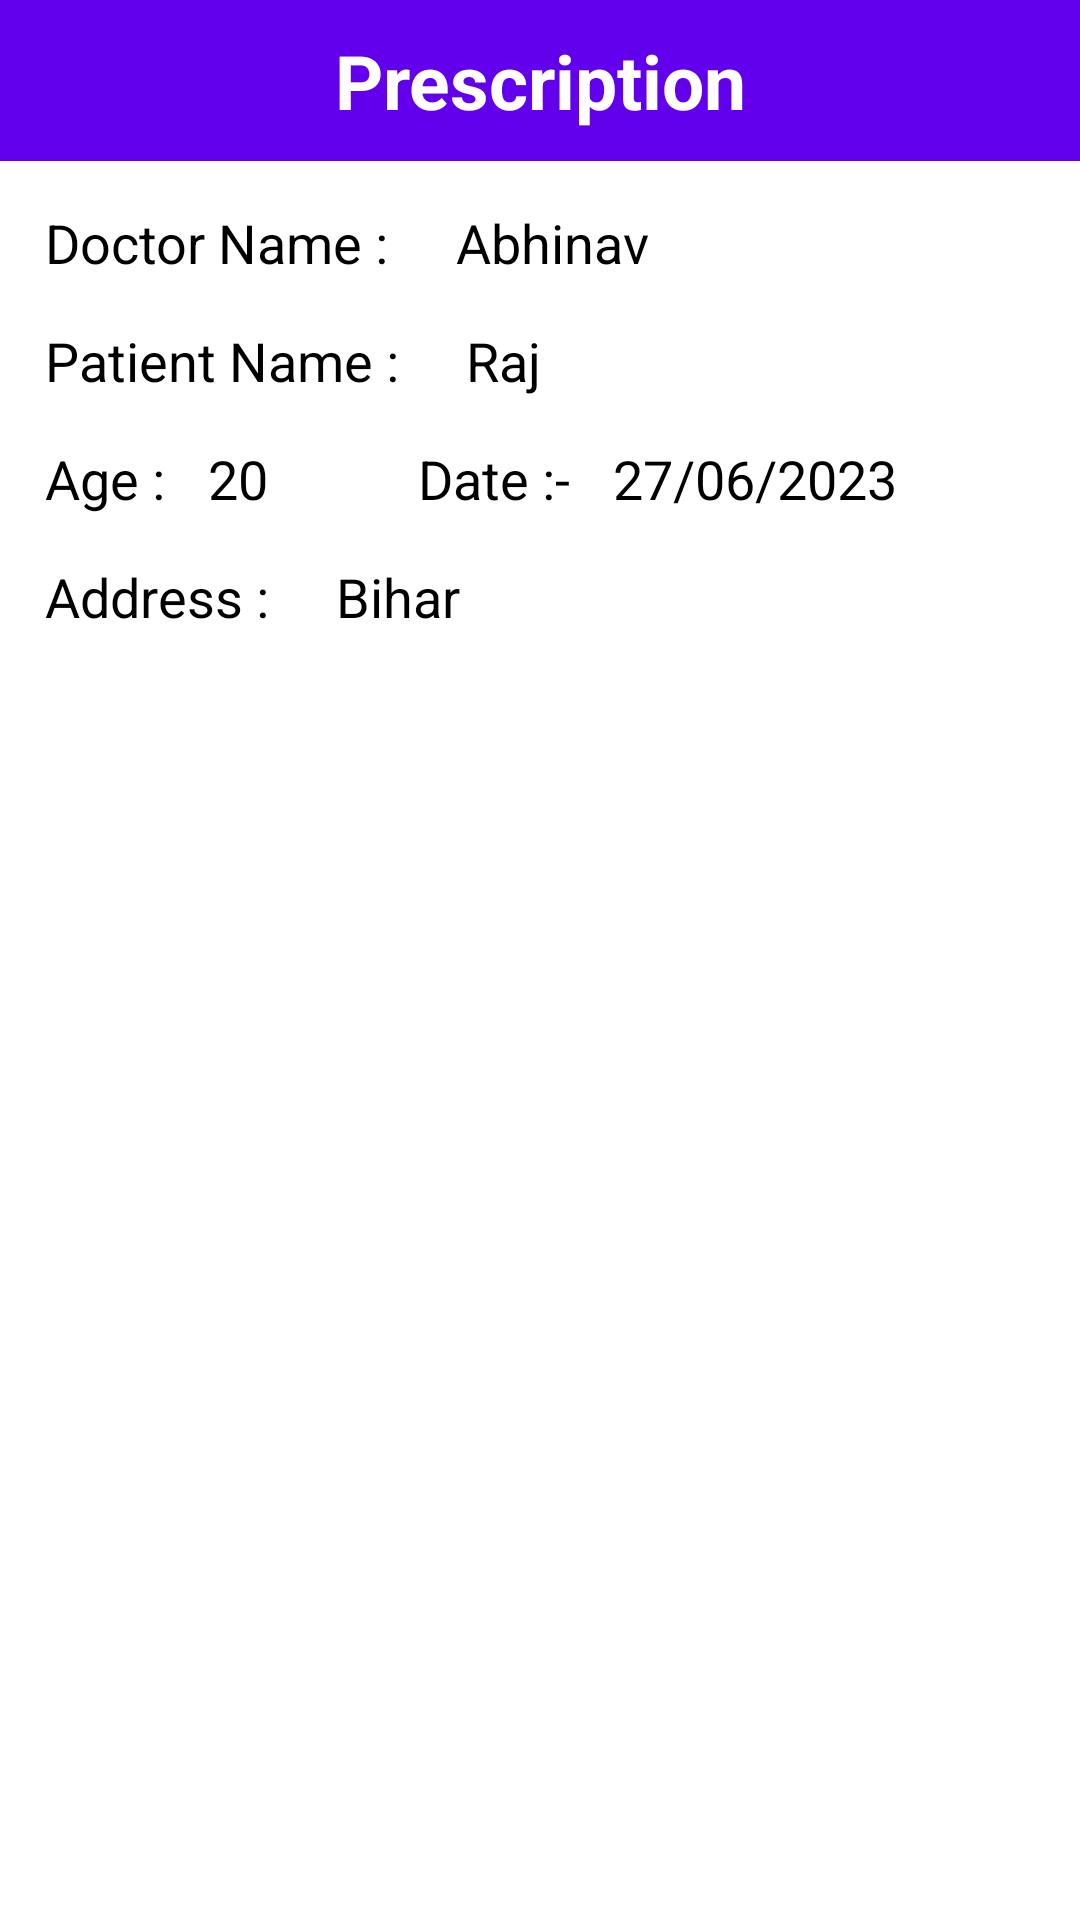

Write the Android layout XML for this screen, with the resource values it uses.
<!-- AndroidManifest.xml: application theme Theme.MyHealthKeeper -->
<!-- res/layout/activity_patient_prescription.xml -->
<?xml version="1.0" encoding="utf-8"?>
<LinearLayout xmlns:android="http://schemas.android.com/apk/res/android"
    xmlns:app="http://schemas.android.com/apk/res-auto"
    xmlns:tools="http://schemas.android.com/tools"
    android:layout_width="match_parent"
    android:layout_height="match_parent"
    android:orientation="vertical"
    tools:context=".PatientPrescription">

    <LinearLayout
        android:layout_width="match_parent"
        android:layout_height="wrap_content"
        android:background="@color/purple_500"
       >

        <TextView
            android:layout_width="wrap_content"
            android:layout_height="match_parent"
            android:text="Prescription"
            android:textSize="25sp"
            android:textColor="@color/white"
            android:textStyle="bold"
            android:layout_marginHorizontal="20dp"
            android:layout_marginVertical="10dp"
            android:gravity="center"
            android:layout_weight="1"/>









    </LinearLayout>

    <LinearLayout
        android:layout_width="match_parent"
        android:layout_height="wrap_content">

        <TextView
            android:layout_width="wrap_content"
            android:layout_height="wrap_content"
            android:text="Doctor Name : "
            android:textSize="18sp"
            android:layout_marginHorizontal="15dp"
            android:layout_marginTop="15dp"
            android:textColor="@color/black" />

        <TextView
            android:id="@+id/doctorName_pat_pres"
            android:layout_width="wrap_content"
            android:layout_height="wrap_content"
            android:text="Abhinav"
            android:textSize="18sp"
            android:layout_marginHorizontal="3dp"
            android:layout_marginTop="15dp"
            android:textColor="@color/black" />

    </LinearLayout>

    <LinearLayout
        android:layout_width="match_parent"
        android:layout_height="wrap_content">

        <TextView
            android:layout_width="wrap_content"
            android:layout_height="wrap_content"
            android:text="Patient Name : "
            android:textSize="18sp"
            android:layout_marginHorizontal="15dp"
            android:layout_marginTop="15dp"
            android:textColor="@color/black" />

        <TextView
            android:id="@+id/patientName_pat_pres"
            android:layout_width="wrap_content"
            android:layout_height="wrap_content"
            android:text="Raj"
            android:textSize="18sp"
            android:layout_marginHorizontal="3dp"
            android:layout_marginTop="15dp"
            android:textColor="@color/black" />

    </LinearLayout>

    <LinearLayout
        android:layout_width="match_parent"
        android:layout_height="wrap_content">

        <TextView
            android:layout_width="wrap_content"
            android:layout_height="wrap_content"
            android:text="Age : "
            android:textSize="18sp"
            android:layout_marginStart="15dp"
            android:layout_marginEnd="5dp"
            android:layout_marginTop="15dp"
            android:textColor="@color/black" />

        <TextView
            android:id="@+id/patientAge_pat_pres"
            android:layout_width="wrap_content"
            android:layout_height="wrap_content"
            android:text="20"
            android:textSize="18sp"
            android:textColor="@color/black"
            android:layout_marginStart="5dp"
            android:layout_marginEnd="10dp"
            android:layout_marginTop="15dp"/>

        <TextView
            android:layout_width="wrap_content"
            android:layout_height="wrap_content"
            android:text="Date :- "
            android:textSize="18sp"
            android:layout_marginStart="40dp"
            android:layout_marginTop="15dp"
            android:textColor="@color/black"
            android:layout_marginEnd="5dp"/>

        <TextView
            android:id="@+id/appointmentDate_pat_pres"
            android:layout_width="wrap_content"
            android:layout_height="wrap_content"
            android:text="27/06/2023"
            android:textSize="18sp"
            android:layout_marginStart="5dp"
            android:layout_marginTop="15dp"
            android:textColor="@color/black"
            android:layout_marginEnd="5dp"/>




    </LinearLayout>

    <LinearLayout
        android:layout_width="match_parent"
        android:layout_height="wrap_content"
        android:layout_marginBottom="10dp">

        <TextView
            android:layout_width="wrap_content"
            android:layout_height="wrap_content"
            android:text="Address : "
            android:textSize="18sp"
            android:layout_marginHorizontal="15dp"
            android:layout_marginTop="15dp"
            android:textColor="@color/black" />

        <TextView
            android:id="@+id/patientAddress_pat_pres"
            android:layout_width="wrap_content"
            android:layout_height="wrap_content"
            android:text="Bihar"
            android:textSize="18sp"
            android:layout_marginHorizontal="3dp"
            android:layout_marginTop="15dp"
            android:textColor="@color/black" />

    </LinearLayout>




    <LinearLayout
        android:id="@+id/layout_list"
        android:layout_width="match_parent"
        android:layout_height="wrap_content"
        android:orientation="vertical"
        android:layout_marginTop="15dp">

        <androidx.recyclerview.widget.RecyclerView
            android:id="@+id/patientPrescriptionListRecyclerView"
            android:layout_width="match_parent"
            android:layout_height="wrap_content"
            android:layout_marginHorizontal="10dp"/>


    </LinearLayout>


</LinearLayout>
<!-- resources referenced by this layout -->
<resources>
  <color name="black">#FF000000</color>
  <color name="purple_500">#FF6200EE</color>
  <color name="white">#FFFFFFFF</color>
  <style name="Theme.MyHealthKeeper" parent="Theme.MaterialComponents.DayNight.NoActionBar">
          
          <item name="colorPrimary">@color/purple_500</item>
          <item name="colorPrimaryVariant">@color/purple_700</item>
          <item name="colorOnPrimary">@color/white</item>
          
          <item name="colorSecondary">@color/teal_200</item>
          <item name="colorSecondaryVariant">@color/teal_700</item>
          <item name="colorOnSecondary">@color/black</item>
          
          <item name="android:statusBarColor">?attr/colorPrimaryVariant</item>
          
      </style>
  <color name="purple_700">#FF3700B3</color>
  <color name="teal_200">#FF03DAC5</color>
  <color name="teal_700">#FF018786</color>
</resources>
